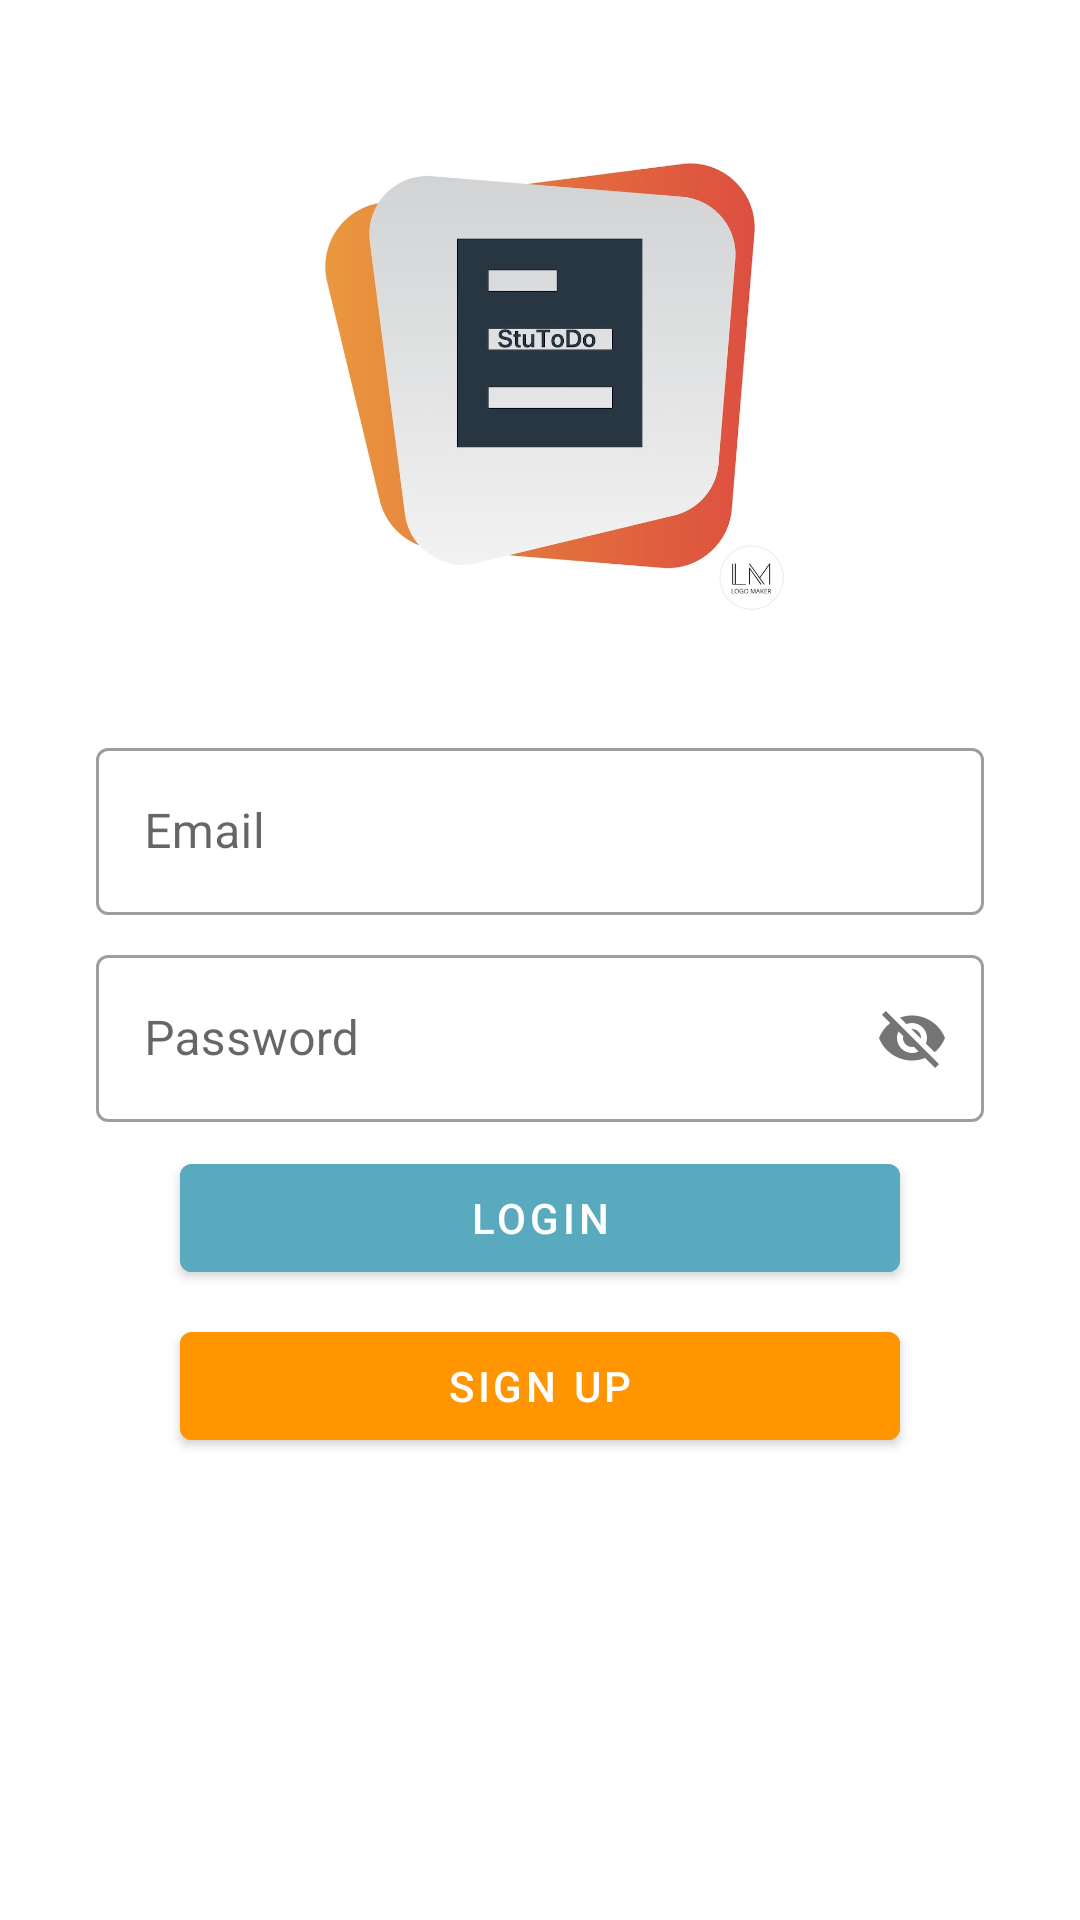

Here is an Android app screen rendered from its layout file. Give the layout XML and the strings, colors and styles it references.
<!-- AndroidManifest.xml: application theme Theme.StuToDo_App -->
<!-- res/layout/activity_login.xml -->
<?xml version="1.0" encoding="utf-8"?>
<androidx.constraintlayout.widget.ConstraintLayout
    xmlns:android="http://schemas.android.com/apk/res/android"
    xmlns:app="http://schemas.android.com/apk/res-auto"
    xmlns:tools="http://schemas.android.com/tools"
    android:layout_width="match_parent"
    android:layout_height="match_parent"
    tools:context=".login.LoginActivity">

    <ImageView
        android:id="@+id/login_appLogo"
        android:layout_width="180dp"
        android:layout_height="180dp"
        app:layout_constraintTop_toTopOf="parent"
        app:layout_constraintStart_toStartOf="parent"
        app:layout_constraintEnd_toEndOf="parent"
        android:layout_marginTop="32dp"
        android:src="@drawable/stutodo_logo"/>

    <LinearLayout
        android:id="@+id/ll_login"
        android:layout_width="match_parent"
        android:layout_height="wrap_content"
        app:layout_constraintTop_toBottomOf="@id/login_appLogo"
        app:layout_constraintStart_toStartOf="parent"
        app:layout_constraintEnd_toEndOf="parent"
        android:layout_margin="32dp"
        android:orientation="vertical"
        android:gravity="center">

        <com.google.android.material.textfield.TextInputLayout
            android:id="@+id/email_textInputLayout"
            android:layout_width="match_parent"
            android:layout_height="wrap_content"
            style="@style/Widget.MaterialComponents.TextInputLayout.OutlinedBox">

            <com.google.android.material.textfield.TextInputEditText
                android:id="@+id/email_editText"
                android:layout_width="match_parent"
                android:layout_height="wrap_content"
                app:layout_constraintStart_toStartOf="parent"
                app:layout_constraintEnd_toEndOf="parent"
                android:hint="@string/email_hint"
                android:singleLine="true"/>

        </com.google.android.material.textfield.TextInputLayout>

        <com.google.android.material.textfield.TextInputLayout
            android:id="@+id/password_textInputLayout"
            android:layout_width="match_parent"
            android:layout_height="wrap_content"
            style="@style/Widget.MaterialComponents.TextInputLayout.OutlinedBox"
            android:layout_marginTop="8dp"
            app:passwordToggleEnabled="true">

            <com.google.android.material.textfield.TextInputEditText
                android:id="@+id/password_editText"
                android:layout_width="match_parent"
                android:layout_height="wrap_content"
                app:layout_constraintStart_toStartOf="parent"
                app:layout_constraintEnd_toEndOf="parent"
                android:hint="@string/password_hint"
                android:singleLine="true"/>

        </com.google.android.material.textfield.TextInputLayout>

        <com.google.android.material.button.MaterialButton
            android:id="@+id/loginButton"
            android:layout_width="240dp"
            android:layout_height="wrap_content"
            android:layout_marginTop="8dp"
            android:paddingStart="32dp"
            android:paddingEnd="32dp"
            android:text="@string/login_buttonText"
            android:backgroundTint="@color/tealish"/>

        <com.google.android.material.button.MaterialButton
            android:id="@+id/signUpButton"
            android:layout_width="240dp"
            android:layout_height="wrap_content"
            android:layout_marginTop="8dp"
            android:paddingStart="32dp"
            android:paddingEnd="32dp"
            android:text="@string/signup_buttonText"
            android:backgroundTint="@color/orange"/>

    </LinearLayout>
















</androidx.constraintlayout.widget.ConstraintLayout>
<!-- resources referenced by this layout -->
<resources>
  <color name="black">#FF000000</color>
  <color name="orange">#FF9500</color>
  <color name="tealish">#59AABF</color>
  <!-- drawable stutodo_logo: jpg bitmap (drawable-v24, 64932 bytes) -->
  <string name="email_hint">Email</string>
  <string name="login_buttonText">Login</string>
  <string name="password_hint">Password</string>
  <string name="signup_buttonText">Sign Up</string>
  <style name="Theme.StuToDo_App" parent="Theme.MaterialComponents.DayNight.NoActionBar">
          
          <item name="colorPrimary">@color/tealish</item>
          <item name="colorPrimaryVariant">@color/blue</item>
          <item name="colorOnPrimary">@color/white</item>
          
          <item name="colorSecondary">@color/teal_200</item>
          <item name="colorSecondaryVariant">@color/teal_700</item>
          <item name="colorOnSecondary">@color/black</item>
          
          <item name="android:statusBarColor" tools:targetApi="l">?attr/colorPrimaryVariant</item>
          
      </style>
  <color name="blue">#007AFF</color>
  <color name="white">#FFFFFFFF</color>
  <color name="teal_200">#FF03DAC5</color>
  <color name="teal_700">#FF018786</color>
</resources>
